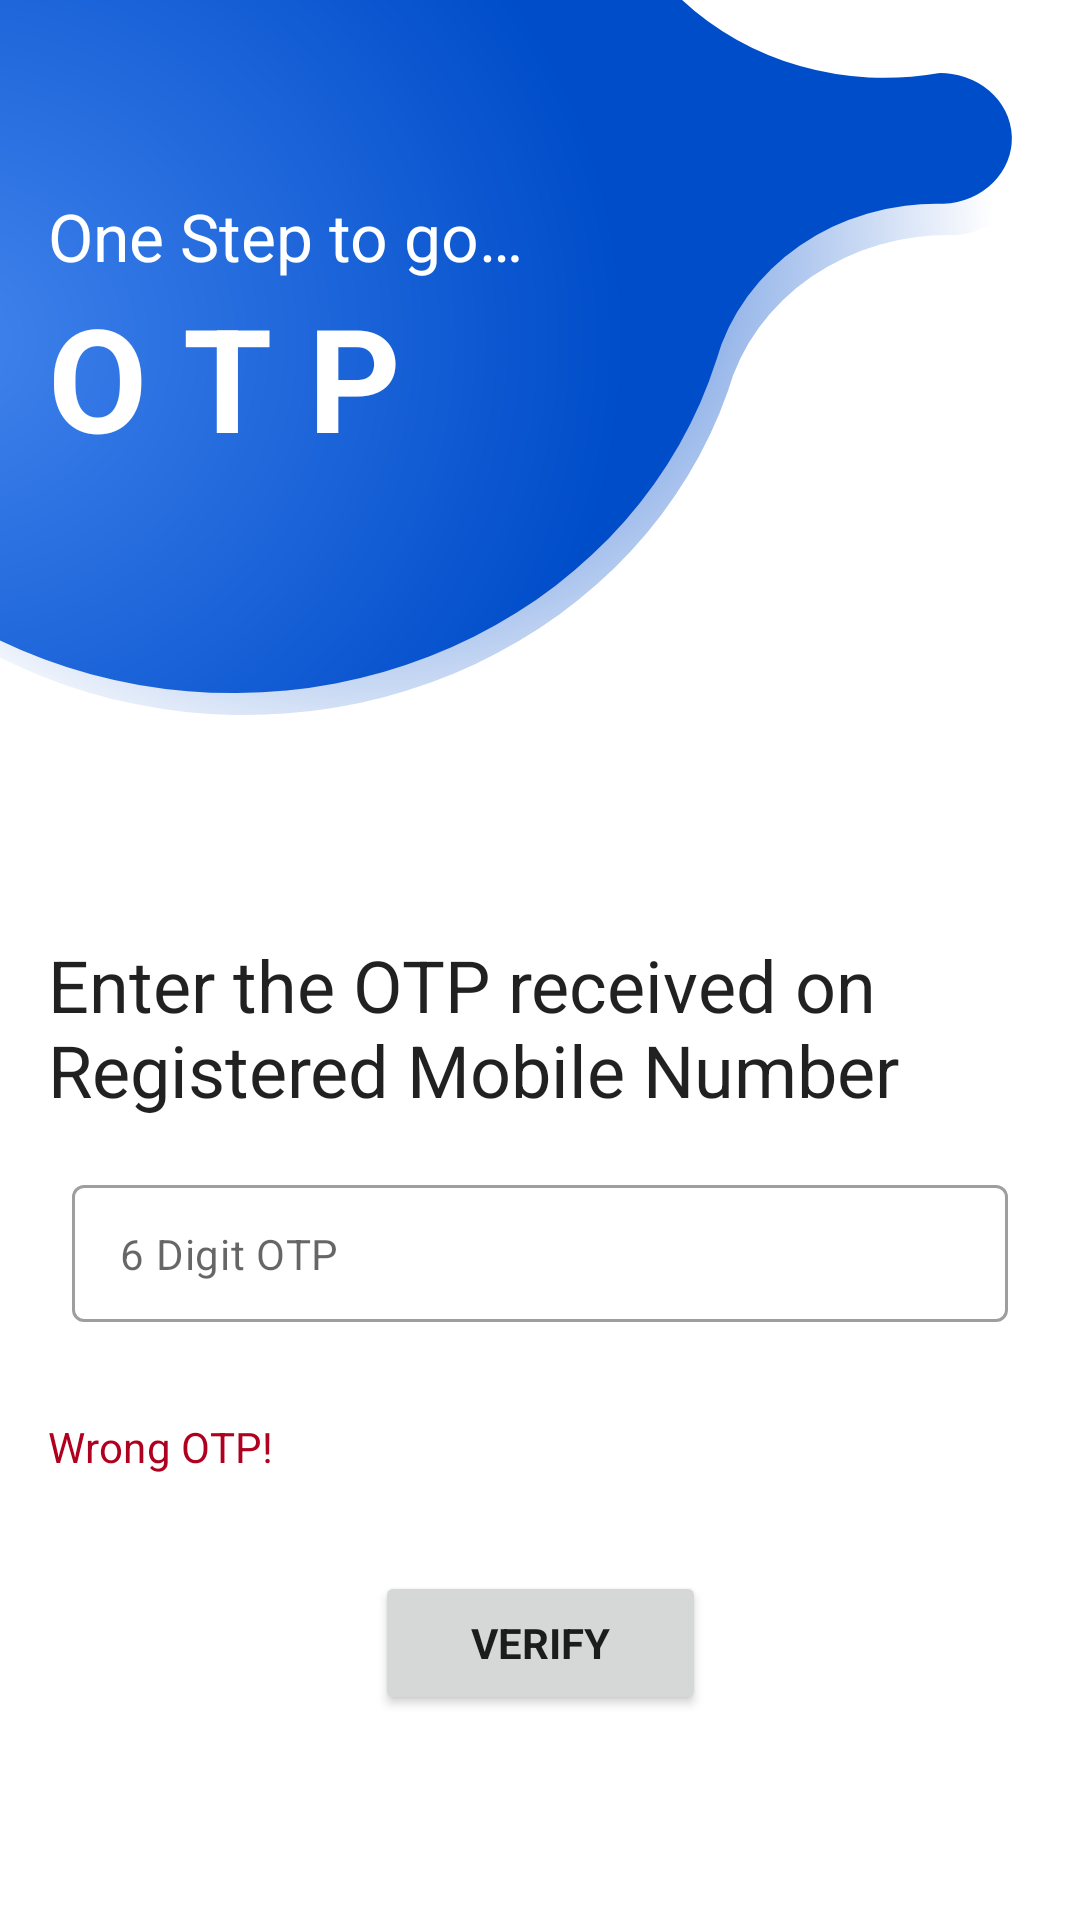

The Android layout XML behind this screen, and the referenced resources:
<!-- AndroidManifest.xml: application theme Theme.ShoppingApp -->
<!-- res/layout/fragment_otp.xml -->
<?xml version="1.0" encoding="utf-8"?>
<ScrollView xmlns:android="http://schemas.android.com/apk/res/android"
    xmlns:app="http://schemas.android.com/apk/res-auto"
    xmlns:tools="http://schemas.android.com/tools"
    android:layout_width="match_parent"
    android:layout_height="match_parent"
    tools:context=".ui.loginSignup.OtpFragment">

    <androidx.constraintlayout.widget.ConstraintLayout
        android:layout_width="match_parent"
        android:layout_height="wrap_content"
        tools:context=".ui.loginSignup.OtpFragment">

        <ImageView
            android:id="@+id/otp_image_view"
            android:layout_width="0dp"
            android:layout_height="280dp"
            android:contentDescription="@string/bg_img_desc"
            android:scaleType="fitStart"
            app:layout_constraintEnd_toEndOf="parent"
            app:layout_constraintStart_toStartOf="parent"
            app:layout_constraintTop_toTopOf="parent"
            app:srcCompat="@drawable/login_bg_img" />

        <TextView
            android:id="@+id/otp_message_tv"
            android:layout_width="wrap_content"
            android:layout_height="wrap_content"
            android:layout_marginStart="16dp"
            android:layout_marginTop="64dp"
            android:text="@string/otp_message_1"
            android:textColor="@color/white"
            android:textSize="22sp"
            app:layout_constraintStart_toStartOf="@id/otp_image_view"
            app:layout_constraintTop_toTopOf="@id/otp_image_view" />

        <TextView
            android:id="@+id/otp_message_2_tv"
            android:layout_width="wrap_content"
            android:layout_height="wrap_content"
            android:layout_marginStart="16dp"
            android:text="@string/otp_message_2"
            android:textAppearance="@style/TextAppearance.MyTheme.Headline3"
            android:textColor="@color/white"
            android:textStyle="bold"
            app:layout_constraintStart_toStartOf="@id/otp_image_view"
            app:layout_constraintTop_toBottomOf="@+id/otp_message_tv" />

        <TextView
            android:id="@+id/otp_label"
            android:layout_width="0dp"
            android:layout_height="wrap_content"
            android:layout_marginStart="16dp"
            android:layout_marginTop="32dp"
            android:layout_marginEnd="16dp"
            android:text="@string/otp_label_text"
            android:textAppearance="@style/TextAppearance.MyTheme.Headline5"
            app:layout_constraintEnd_toEndOf="parent"
            app:layout_constraintStart_toStartOf="parent"
            app:layout_constraintTop_toBottomOf="@id/otp_image_view" />

        <com.google.android.material.textfield.TextInputLayout
            android:id="@+id/otpOutlinedTextField"
            style="@style/Widget.MaterialComponents.TextInputLayout.OutlinedBox"
            android:layout_width="match_parent"
            android:layout_height="wrap_content"
            android:layout_marginStart="24dp"
            android:layout_marginTop="16dp"
            android:layout_marginEnd="24dp"
            app:expandedHintEnabled="false"
            app:hintTextAppearance="@style/TextAppearance.MyTheme.Subtitle2"
            app:layout_constraintEnd_toEndOf="parent"
            app:layout_constraintStart_toStartOf="parent"
            app:layout_constraintTop_toBottomOf="@id/otp_label"
            app:placeholderText="@string/otp_otp_ph"
            app:placeholderTextAppearance="@style/TextAppearance.MyTheme.Body2">

            <com.google.android.material.textfield.TextInputEditText
                android:id="@+id/otp_otp_edit_text"
                android:layout_width="match_parent"
                android:layout_height="wrap_content"
                android:inputType="number"
                android:maxLength="6"
                android:paddingTop="12dp"
                android:paddingBottom="12dp" />
        </com.google.android.material.textfield.TextInputLayout>

        <TextView
            android:id="@+id/otp_verify_error"
            android:layout_width="0dp"
            android:layout_height="wrap_content"
            android:layout_marginStart="16dp"
            android:layout_marginTop="32dp"
            android:layout_marginEnd="16dp"
            android:text="@string/otp_verify_error_text"
            android:textAppearance="@style/TextAppearance.MyTheme.Subtitle2"
            android:textColor="?attr/colorError"
            app:layout_constraintEnd_toEndOf="parent"
            app:layout_constraintStart_toStartOf="parent"
            app:layout_constraintTop_toBottomOf="@id/otpOutlinedTextField" />

        <Button
            android:id="@+id/otp_verify_btn"
            android:layout_width="wrap_content"
            android:layout_height="wrap_content"
            android:layout_marginTop="32dp"
            android:layout_marginBottom="16dp"
            android:layout_weight="1"
            android:paddingStart="32dp"
            android:paddingEnd="32dp"
            android:text="@string/otp_verify_btn_text"
            android:textAllCaps="false"
            android:textStyle="bold"
            app:layout_constraintEnd_toEndOf="parent"
            app:layout_constraintStart_toStartOf="parent"
            app:layout_constraintTop_toBottomOf="@+id/otp_verify_error" />

    </androidx.constraintlayout.widget.ConstraintLayout>
</ScrollView>
<!-- resources referenced by this layout -->
<resources>
  <color name="white">#FFFFFFFF</color>
  <string name="bg_img_desc">Image View</string>
  <string name="otp_label_text">Enter the OTP received on Registered Mobile Number</string>
  <string name="otp_message_1">One Step to go…</string>
  <string name="otp_message_2">O T P</string>
  <string name="otp_otp_ph">6 Digit OTP</string>
  <string name="otp_verify_btn_text">VERIFY</string>
  <string name="otp_verify_error_text">Wrong OTP!</string>
  <style name="TextAppearance.MyTheme.Body2" parent="TextAppearance.MaterialComponents.Body2">
          
      </style>
  <style name="TextAppearance.MyTheme.Headline3" parent="TextAppearance.MaterialComponents.Headline3">
          
      </style>
  <style name="TextAppearance.MyTheme.Headline5" parent="TextAppearance.MaterialComponents.Headline5">
          
      </style>
  <style name="TextAppearance.MyTheme.Subtitle2" parent="TextAppearance.MaterialComponents.Subtitle2">
          
      </style>
  <style name="Theme.ShoppingApp" parent="Base.Theme.ShoppingApp" />
  <color name="blue_500">#004dca</color>
  <color name="purple_700">#FF3700B3</color>
  <color name="blue_accent_300">#02d5ee</color>
  <color name="green_500">#018786</color>
  <color name="red_600">#b00020</color>
  <color name="black">#FF000000</color>
  <style name="TextAppearance.MyTheme.Headline1" parent="TextAppearance.MaterialComponents.Headline1">
          
      </style>
  <style name="TextAppearance.MyTheme.Headline2" parent="TextAppearance.MaterialComponents.Headline2">
          
      </style>
  <style name="TextAppearance.MyTheme.Headline4" parent="TextAppearance.MaterialComponents.Headline4">
          
      </style>
  <style name="TextAppearance.MyTheme.Headline6" parent="TextAppearance.MaterialComponents.Headline6">
          
      </style>
  <style name="TextAppearance.MyTheme.Subtitle1" parent="TextAppearance.MaterialComponents.Subtitle1">
          
      </style>
  <style name="TextAppearance.MyTheme.Body1" parent="TextAppearance.MaterialComponents.Body1">
          
      </style>
  <style name="TextAppearance.MyTheme.Button" parent="TextAppearance.MaterialComponents.Button">
          
      </style>
  <style name="TextAppearance.MyTheme.Caption" parent="TextAppearance.MaterialComponents.Caption">
          
      </style>
  <style name="TextAppearance.MyTheme.Overline" parent="TextAppearance.MaterialComponents.Overline">
          
      </style>
  <style name="ShapeAppearance.MyTheme.SmallComponent" parent="ShapeAppearance.MaterialComponents.SmallComponent">
          
          <item name="cornerSize">4dp</item>
      </style>
  <style name="ShapeAppearance.MyTheme.MediumComponent" parent="ShapeAppearance.MaterialComponents.MediumComponent">
          
          <item name="cornerSize">4dp</item>
      </style>
  <style name="ShapeAppearance.MyTheme.LargeComponent" parent="ShapeAppearance.MaterialComponents.LargeComponent">
          
          <item name="cornerSize">4dp</item>
      </style>
  <style name="ThemeOverlay.MyTheme.BottomSheetDialog" parent="ThemeOverlay.MaterialComponents.Dialog">
          <item name="android:windowIsFloating">false</item>
          <item name="android:windowBackground">@android:color/transparent</item>
          <item name="android:statusBarColor">@android:color/transparent</item>
          <item name="bottomSheetStyle">@style/Widget.MyTheme.BottomSheet.Modal</item>
          <item name="android:navigationBarColor">?attr/colorSurface</item>
          <item name="android:navigationBarDividerColor" tools:ignore="NewApi">
              @android:color/transparent
          </item>
      </style>
  <style name="Widget.MyTheme.NavigationView" parent="Widget.MaterialComponents.NavigationView">
          <item name="itemTextAppearance">?attr/textAppearanceBody2</item>
      </style>
  <style name="Widget.MyTheme.BottomSheet.Modal" parent="Widget.MaterialComponents.BottomSheet.Modal">
          <item name="shapeAppearanceOverlay">?attr/shapeAppearanceLargeComponent</item>
      </style>
</resources>
